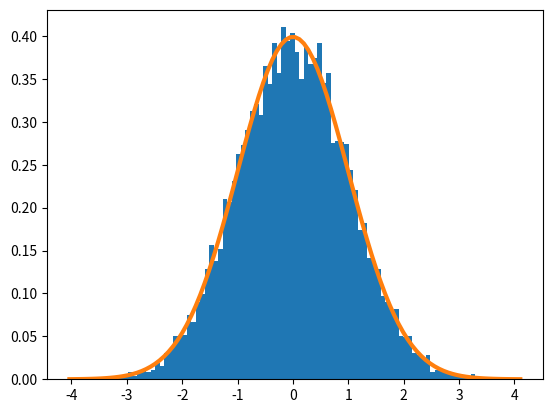

Generate this figure with matplotlib:
# -*- coding:utf-8 -*-
"""
Project   : numpy
File Name : 21_to_22.py
[redacted]
Date      : 8/22/2021 4:51 PM
Keywords  : np.random.normal
Abstract  :
Param     : 
Usage     : py 21_to_22.py
Reference :
[1]
matplotlib.pyplot.hist(
 x, bins=10, range=None, normed=False,
 weights=None, cumulative=False, bottom=None,
 histtype=u'bar', align=u'mid', orientation=u'vertical',
 rwidth=None, log=False, color=None, label=None, stacked=False,
 hold=None, **kwargs)
[2]
"""
import numpy as np
from matplotlib.pyplot import plot
import matplotlib.pyplot as plt # A is a file.
import sys


N = 10000
normal_values = np.random.normal(size=N) # Stand Normal Dist
print(int(np.sqrt(N)))
dummy, bins, dummy = plt.hist(normal_values, int(np.sqrt(N)), density=True, lw=1)

sigma = 1

mu = 0
coe = 1 / np.sqrt(sigma * 2 * np.pi)
exp_item = np.exp(- (bins - mu) ** 2 / 2 * sigma ** 2)
print(bins)
plt.plot(bins, coe * exp_item, lw=3)
#plt.plot(bins, coe * exp_item, lw=2)
plt.show()
